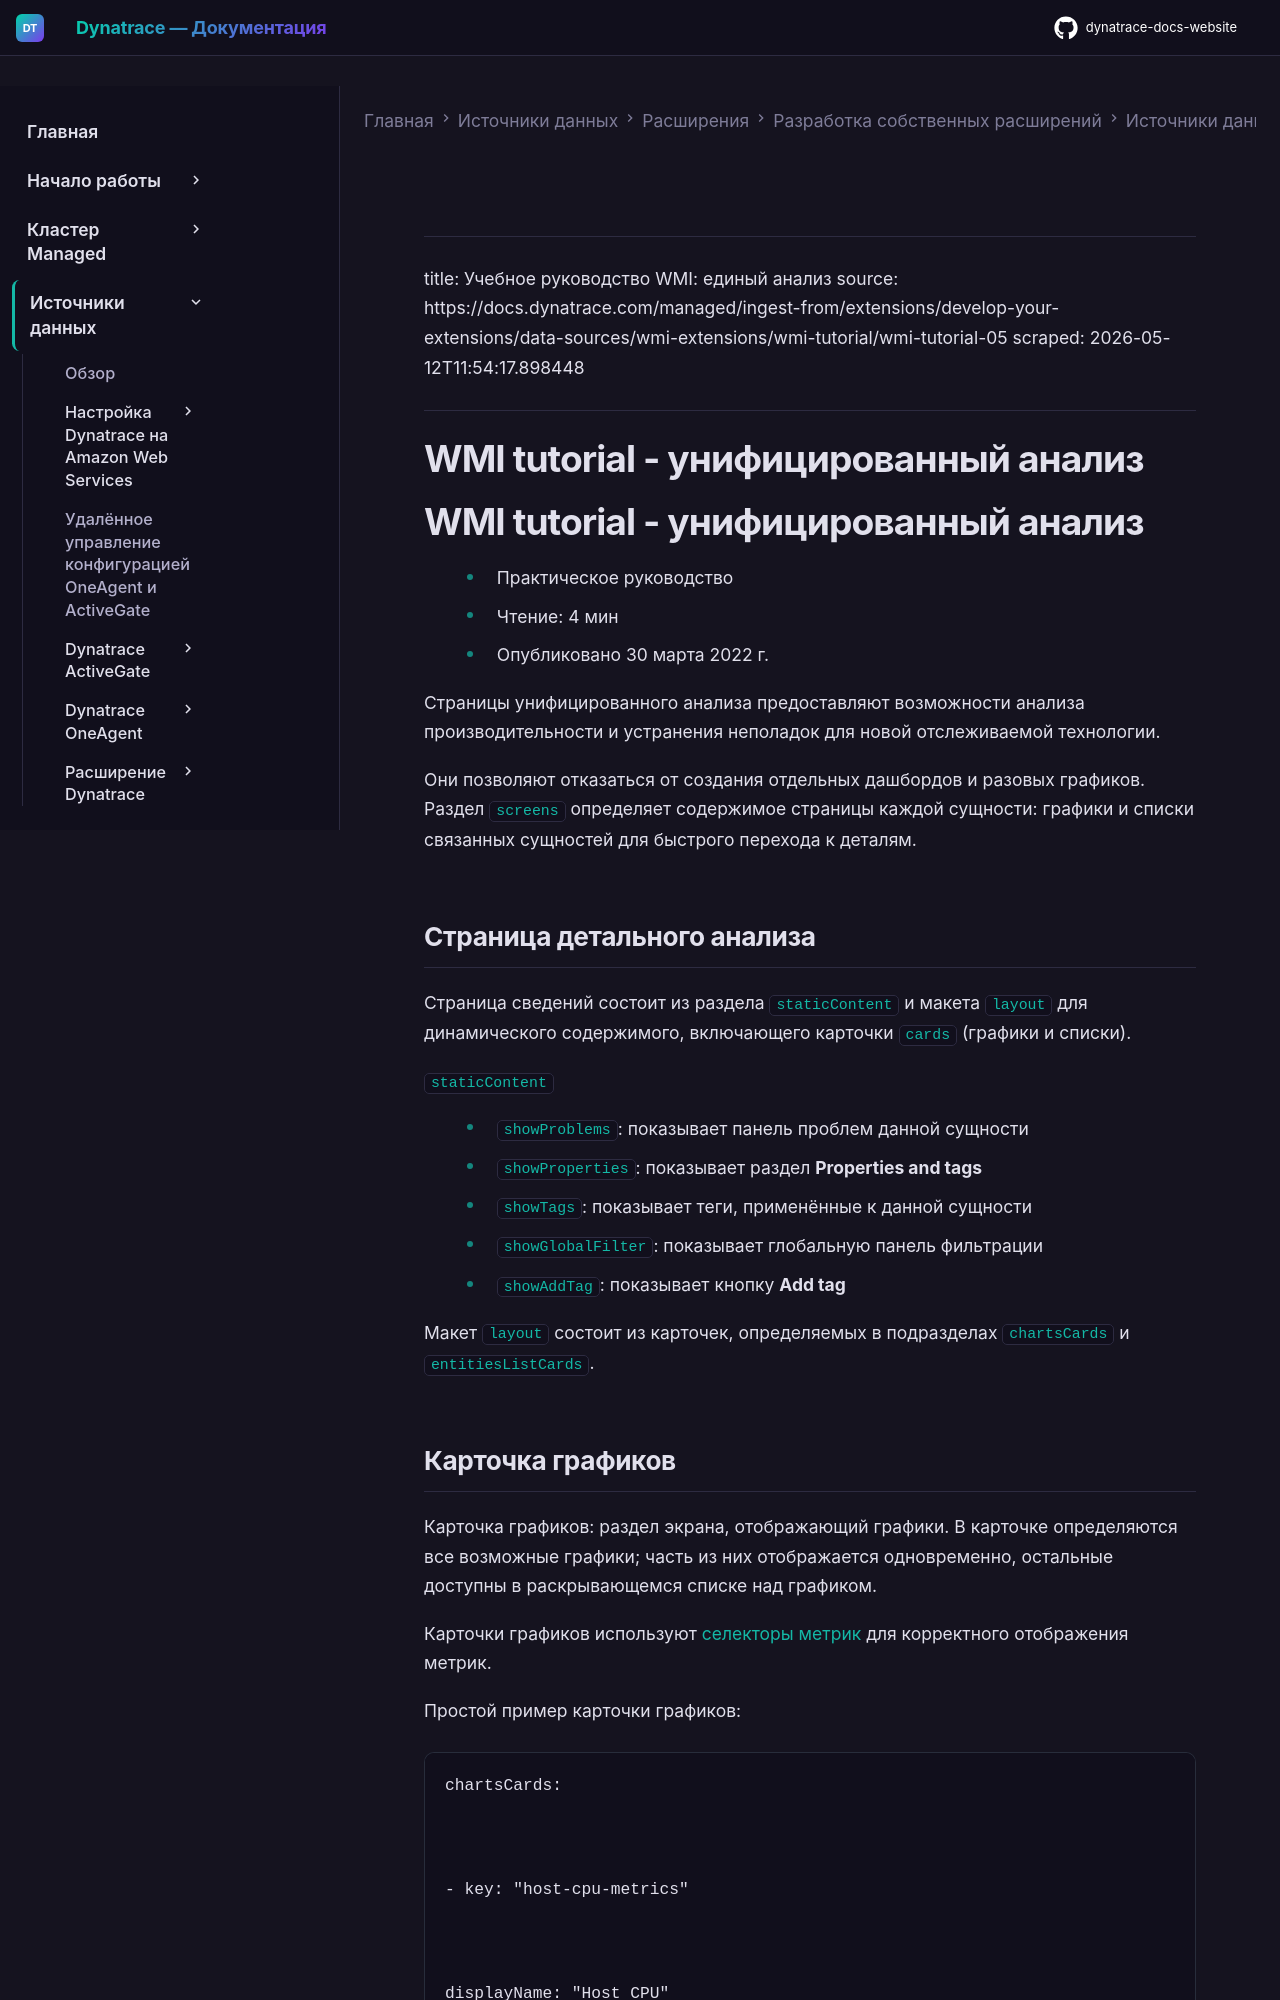

repository: Yerkebulan-Ardabayev/dynatrace-docs-website · page: managed-ru/ingest-from/extensions/develop-your-extensions/data-sources/wmi-extensions/wmi-tutorial/wmi-tutorial-05/index.html · generator: mkdocs

---
title: Учебное руководство WMI: единый анализ
source: https://docs.dynatrace.com/managed/ingest-from/extensions/develop-your-extensions/data-sources/wmi-extensions/wmi-tutorial/wmi-tutorial-05
scraped: 2026-05-12T11:54:17.898448
---

# WMI tutorial - унифицированный анализ

# WMI tutorial - унифицированный анализ

* Практическое руководство
* Чтение: 4 мин
* Опубликовано 30 марта 2022 г.

Страницы унифицированного анализа предоставляют возможности анализа производительности и устранения неполадок для новой отслеживаемой технологии.

Они позволяют отказаться от создания отдельных дашбордов и разовых графиков. Раздел `screens` определяет содержимое страницы каждой сущности: графики и списки связанных сущностей для быстрого перехода к деталям.
